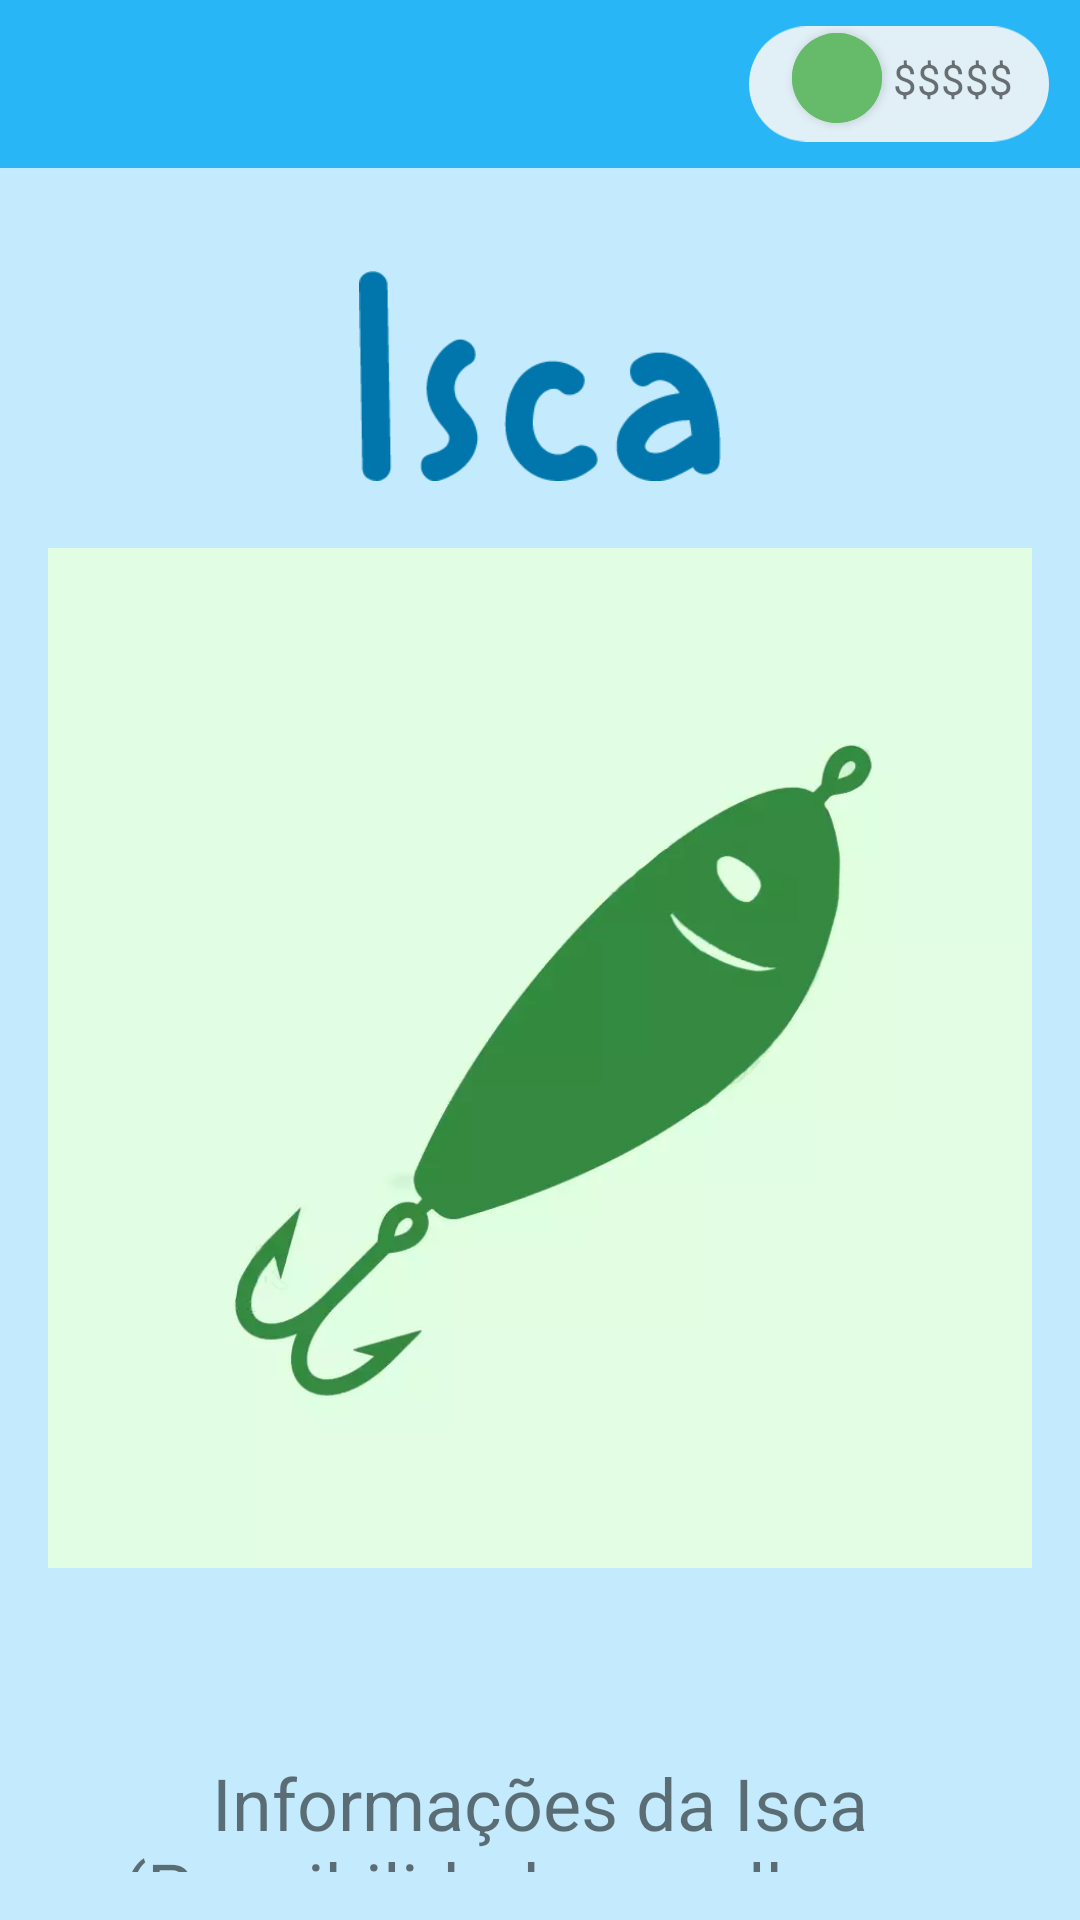

Produce the Android XML layout that renders to this screen, including the resource entries it uses.
<!-- AndroidManifest.xml: application theme Theme.Wireframe_Sprint -->
<!-- res/layout/fragment_lure.xml -->
<?xml version="1.0" encoding="utf-8"?>
<FrameLayout xmlns:android="http://schemas.android.com/apk/res/android"
    xmlns:app="http://schemas.android.com/apk/res-auto"
    xmlns:tools="http://schemas.android.com/tools"
    android:layout_width="match_parent"
    android:layout_height="match_parent"
    android:background="@color/transparente"
    tools:context=".LureFragment">


    <com.google.android.material.appbar.AppBarLayout
        android:layout_width="match_parent"
        android:layout_height="wrap_content">

        <com.google.android.material.appbar.MaterialToolbar
            android:id="@+id/topAppBar"
            style="@style/Widget.MaterialComponents.Toolbar.Primary"
            android:layout_width="match_parent"
            android:layout_height="?attr/actionBarSize"
            app:navigationIcon="@drawable/ic_baseline_arrow_back_ios_24" />
    </com.google.android.material.appbar.AppBarLayout>

    <androidx.constraintlayout.widget.ConstraintLayout
        android:layout_width="match_parent"
        android:layout_height="match_parent">

        <ImageView
            android:layout_width="@dimen/MoneyField_width"
            android:layout_height="@dimen/MoneyField_height"
            android:src="@drawable/ic_moneyfield"
            app:layout_constraintBottom_toBottomOf="parent"
            app:layout_constraintEnd_toEndOf="parent"
            app:layout_constraintHorizontal_bias="0.96"
            app:layout_constraintStart_toStartOf="parent"
            app:layout_constraintTop_toTopOf="parent"
            app:layout_constraintVertical_bias="0.005" />

        <com.google.android.material.button.MaterialButton
            style="@style/Widget.MaterialComponents.Button.Icon"
            android:layout_width="@dimen/Plusbt_width"
            android:layout_height="@dimen/Pusbt_height"
            android:backgroundTint="@color/verde"
            android:insetLeft="0dp"
            android:insetTop="0dp"
            android:insetRight="0dp"
            android:insetBottom="0dp"
            android:padding="0dp"
            app:icon="@drawable/ic_baseline_add_24"
            app:iconGravity="textStart"
            app:iconPadding="0dp"
            app:layout_constraintBottom_toBottomOf="parent"
            app:layout_constraintEnd_toEndOf="parent"
            app:layout_constraintHorizontal_bias="0.80"
            app:layout_constraintStart_toStartOf="parent"
            app:layout_constraintTop_toTopOf="parent"
            app:layout_constraintVertical_bias="0.018"
            app:shapeAppearanceOverlay="@style/ShapeAppearanceOverlay.MyApp.Button.Circle" />

        <TextView
            android:layout_width="wrap_content"
            android:layout_height="wrap_content"
            android:text="@string/moneyField_txt"
            app:layout_constraintBottom_toBottomOf="parent"
            app:layout_constraintEnd_toEndOf="parent"
            app:layout_constraintHorizontal_bias="0.93"
            app:layout_constraintStart_toStartOf="parent"
            app:layout_constraintTop_toTopOf="parent"
            app:layout_constraintVertical_bias="0.027" />
    </androidx.constraintlayout.widget.ConstraintLayout>

    <androidx.constraintlayout.widget.ConstraintLayout
        android:layout_width="match_parent"
        android:layout_height="match_parent"
        android:layout_marginTop="@dimen/constraint_mgTop"
        android:paddingBottom="@dimen/constraint_pd"
        android:paddingTop="@dimen/constraint_pd"
        android:paddingEnd="@dimen/constraint_pd"
        android:paddingStart="@dimen/constraint_pd">

        <ImageView
            android:id="@+id/luretitle_img"
            android:layout_width="250dp"
            android:layout_height="70dp"
            android:src="@drawable/fishinglure2"
            app:layout_constraintBottom_toBottomOf="parent"
            app:layout_constraintEnd_toEndOf="parent"
            app:layout_constraintStart_toStartOf="parent"
            app:layout_constraintTop_toTopOf="parent"
            app:layout_constraintVertical_bias="0.04" />

        <ImageView
            android:id="@+id/lureicon_img"
            android:layout_width="340dp"
            android:layout_height="340dp"
            android:src="@drawable/fishinglure_item"
            app:layout_constraintTop_toBottomOf="@id/luretitle_img"
            app:layout_constraintStart_toStartOf="parent"
            app:layout_constraintEnd_toEndOf="parent"
            app:layout_constraintBottom_toBottomOf="parent"
            app:layout_constraintVertical_bias="0.18"/>

        <TextView
            android:id="@+id/lureinfo_txt"
            android:layout_width="match_parent"
            android:layout_height="@dimen/info_Height"
            app:layout_constraintTop_toBottomOf="@id/lureicon_img"
            app:layout_constraintStart_toStartOf="parent"
            app:layout_constraintEnd_toEndOf="parent"
            android:layout_marginTop="@dimen/info_mgTop"
            android:text="@string/fishinglure_info"
            android:textAlignment="center"
            android:textSize="@dimen/Info_fontsize"
            android:background="@drawable/fieldshape_itens"
            android:layout_marginStart="@dimen/info_mgHorizont"
            android:layout_marginEnd="@dimen/info_mgHorizont"
            android:paddingTop="@dimen/info_pgTop"
            android:paddingStart="@dimen/Info_pgHorizont"
            android:paddingEnd="@dimen/Info_pgHorizont"
            />
    </androidx.constraintlayout.widget.ConstraintLayout>
</FrameLayout>
<!-- resources referenced by this layout -->
<resources>
  <color name="transparente">#4629B6F6</color>
  <color name="verde">#66bb6a</color>
  <dimen name="Info_fontsize">24sp</dimen>
  <dimen name="Info_pgHorizont">5dp</dimen>
  <dimen name="MoneyField_height">50dp</dimen>
  <dimen name="MoneyField_width">100dp</dimen>
  <dimen name="Plusbt_width">30dp</dimen>
  <dimen name="Pusbt_height">30dp</dimen>
  <dimen name="constraint_mgTop">55dp</dimen>
  <dimen name="constraint_pd">16dp</dimen>
  <dimen name="info_Height">150dp</dimen>
  <dimen name="info_mgHorizont">10dp</dimen>
  <dimen name="info_mgTop">32dp</dimen>
  <dimen name="info_pgTop">30dp</dimen>
  <!-- drawable fishinglure2: png bitmap (drawable-v24, 4476 bytes) -->
  <!-- drawable fishinglure_item: webp bitmap (drawable-v24, 7124 bytes) -->
  <!-- drawable ic_moneyfield (drawable) -->
  <vector xmlns:android="http://schemas.android.com/apk/res/android"
      android:width="534dp"
      android:height="205dp"
      android:viewportWidth="534"
      android:viewportHeight="205">
    <path
        android:pathData="M102.5,0L431.5,0A102.5,102.5 0,0 1,534 102.5L534,102.5A102.5,102.5 0,0 1,431.5 205L102.5,205A102.5,102.5 0,0 1,0 102.5L0,102.5A102.5,102.5 0,0 1,102.5 0z"
        android:fillColor="#e1eff6"/>
  </vector>
  <string name="fishinglure_info">Informações da Isca (Possibilidades, melhoras, espécies que ela pesca)</string>
  <string name="moneyField_txt">$$$$$</string>
  <style name="ShapeAppearanceOverlay.MyApp.Button.Circle" parent="">
          <item name="cornerFamily">rounded</item>
          <item name="cornerSize">50%</item>
      </style>
  <style name="Theme.Wireframe_Sprint" parent="Theme.MaterialComponents.DayNight.NoActionBar">
          
          <item name="colorPrimary">@color/azul</item>
          <item name="colorPrimaryVariant">@color/azulEscuro</item>
          <item name="colorOnPrimary">@color/white</item>
          
          <item name="colorSecondary">@color/verde</item>
          <item name="colorSecondaryVariant">@color/verdeEscuro</item>
          <item name="colorOnSecondary">@color/black</item>
          
          <item name="android:statusBarColor" tools:targetApi="l">?attr/colorPrimaryVariant</item>
          
      </style>
  <color name="azul">#29b6f6</color>
  <color name="azulEscuro">#0086c3</color>
  <color name="white">#FFFFFFFF</color>,
  <color name="verdeEscuro">#338a3e</color>
  <color name="black">#FF000000</color>
</resources>
